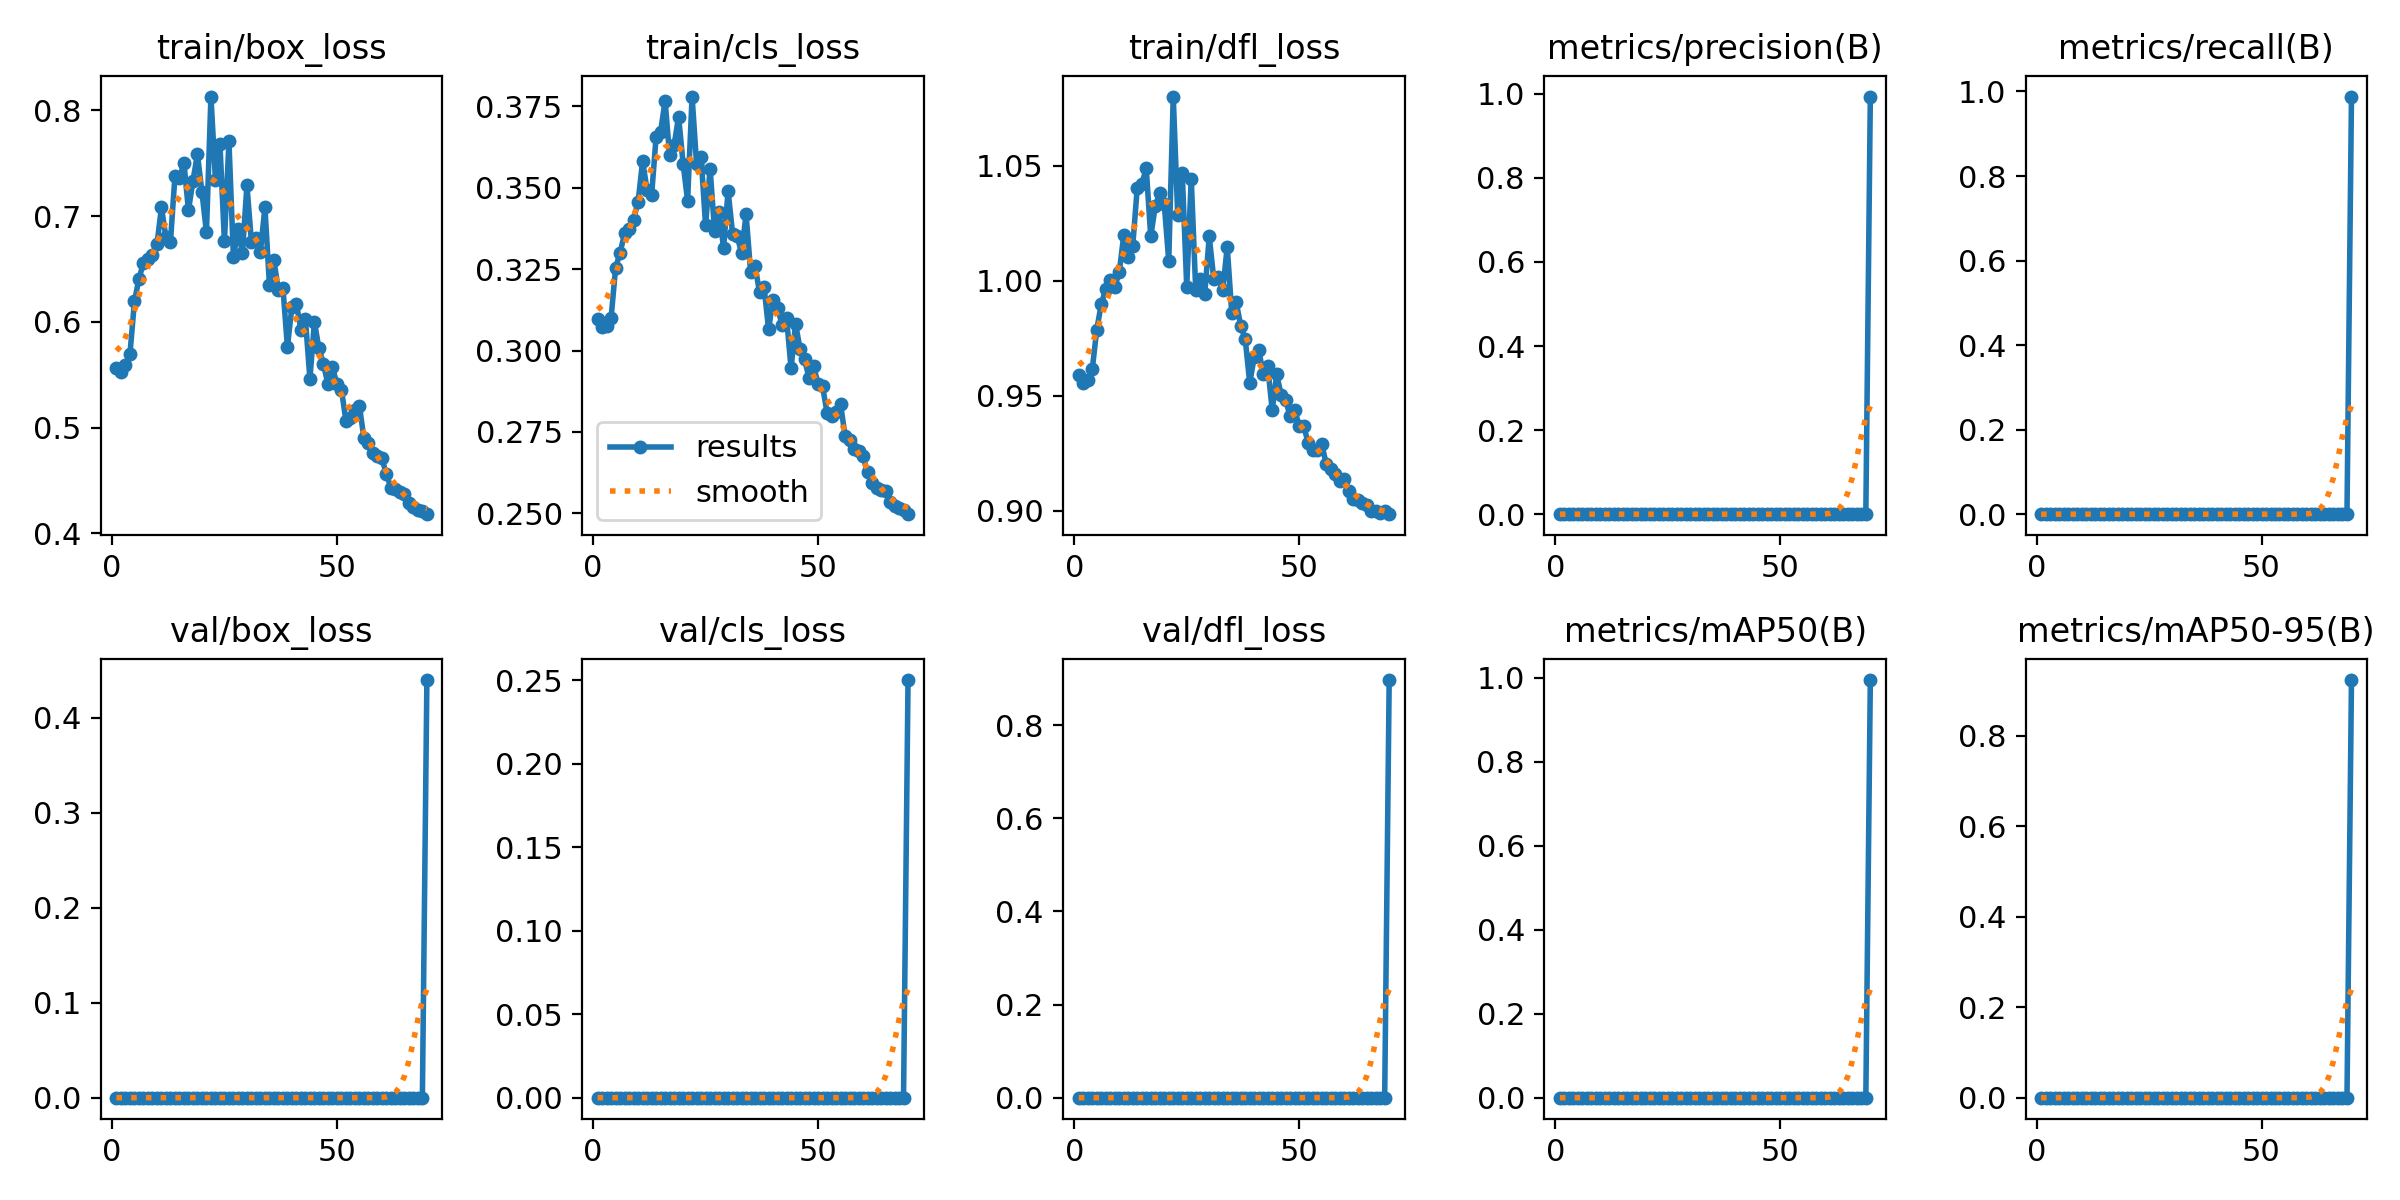

The table this chart was drawn from, first rows:
epoch, time, train/box_loss, train/cls_loss, train/dfl_loss, metrics/precision(B), metrics/recall(B), metrics/mAP50(B), metrics/mAP50-95(B), val/box_loss, val/cls_loss, val/dfl_loss, lr/pg0, lr/pg1, lr/pg2
1, 11.55, 0.5567, 0.3098, 0.9592, 0, 0, 0, 0, 0, 0, 0, 0.09014, 3.46154e-05, 3.46154e-05
2, 21.31, 0.5525, 0.3072, 0.9554, 0, 0, 0, 0, 0, 0, 0, 0.08018, 6.86308e-05, 6.86308e-05
3, 30.66, 0.5594, 0.3077, 0.9568, 0, 0, 0, 0, 0, 0, 0, 0.07021, 0.0001017, 0.0001017
4, 40.05, 0.5697, 0.3101, 0.9615, 0, 0, 0, 0, 0, 0, 0, 0.06024, 0.0001337, 0.0001337
5, 49.19, 0.6195, 0.3254, 0.9788, 0, 0, 0, 0, 0, 0, 0, 0.05027, 0.0001647, 0.0001647
6, 58.24, 0.6408, 0.3301, 0.9898, 0, 0, 0, 0, 0, 0, 0, 0.0403, 0.0001948, 0.0001948
7, 67.32, 0.6558, 0.336, 0.9963, 0, 0, 0, 0, 0, 0, 0, 0.03033, 0.0002239, 0.0002239
8, 76.24, 0.6594, 0.3375, 1, 0, 0, 0, 0, 0, 0, 0, 0.02036, 0.0002519, 0.0002519
9, 85.12, 0.6632, 0.3402, 0.9973, 0, 0, 0, 0, 0, 0, 0, 0.01039, 0.000279, 0.000279
10, 93.97, 0.6732, 0.3457, 1.004, 0, 0, 0, 0, 0, 0, 0, 0.000415, 0.0003051, 0.0003051
11, 102.8, 0.7083, 0.3582, 1.02, 0, 0, 0, 0, 0, 0, 0, 0.0003005, 0.0003005, 0.0003005
12, 111.6, 0.6798, 0.3493, 1.01, 0, 0, 0, 0, 0, 0, 0, 0.0002956, 0.0002956, 0.0002956
13, 120.3, 0.6759, 0.3477, 1.015, 0, 0, 0, 0, 0, 0, 0, 0.0002906, 0.0002906, 0.0002906
14, 129.1, 0.7379, 0.3657, 1.04, 0, 0, 0, 0, 0, 0, 0, 0.0002856, 0.0002856, 0.0002856
15, 137.9, 0.7359, 0.3673, 1.042, 0, 0, 0, 0, 0, 0, 0, 0.0002807, 0.0002807, 0.0002807
16, 146.7, 0.7506, 0.3767, 1.049, 0, 0, 0, 0, 0, 0, 0, 0.0002758, 0.0002758, 0.0002758
17, 155.4, 0.7054, 0.36, 1.019, 0, 0, 0, 0, 0, 0, 0, 0.0002708, 0.0002708, 0.0002708
18, 164.2, 0.7333, 0.3631, 1.032, 0, 0, 0, 0, 0, 0, 0, 0.0002658, 0.0002658, 0.0002658
19, 173.1, 0.7585, 0.3719, 1.038, 0, 0, 0, 0, 0, 0, 0, 0.0002609, 0.0002609, 0.0002609
20, 181.9, 0.7228, 0.3575, 1.033, 0, 0, 0, 0, 0, 0, 0, 0.000256, 0.000256, 0.000256
21, 190.7, 0.6847, 0.3461, 1.009, 0, 0, 0, 0, 0, 0, 0, 0.000251, 0.000251, 0.000251
22, 199.4, 0.8131, 0.378, 1.08, 0, 0, 0, 0, 0, 0, 0, 0.000246, 0.000246, 0.000246
23, 208.3, 0.7345, 0.3573, 1.028, 0, 0, 0, 0, 0, 0, 0, 0.0002411, 0.0002411, 0.0002411
24, 217, 0.7682, 0.3595, 1.047, 0, 0, 0, 0, 0, 0, 0, 0.0002361, 0.0002361, 0.0002361
25, 225.8, 0.6762, 0.3385, 0.9973, 0, 0, 0, 0, 0, 0, 0, 0.0002312, 0.0002312, 0.0002312
26, 234.6, 0.7707, 0.3559, 1.044, 0, 0, 0, 0, 0, 0, 0, 0.0002262, 0.0002262, 0.0002262
27, 243.4, 0.6609, 0.3367, 0.9958, 0, 0, 0, 0, 0, 0, 0, 0.0002213, 0.0002213, 0.0002213
28, 252.2, 0.6876, 0.3425, 1.001, 0, 0, 0, 0, 0, 0, 0, 0.0002164, 0.0002164, 0.0002164
29, 260.9, 0.6653, 0.3315, 0.9942, 0, 0, 0, 0, 0, 0, 0, 0.0002114, 0.0002114, 0.0002114
30, 269.8, 0.7291, 0.349, 1.019, 0, 0, 0, 0, 0, 0, 0, 0.0002065, 0.0002065, 0.0002065
31, 278.5, 0.6755, 0.3359, 1.001, 0, 0, 0, 0, 0, 0, 0, 0.0002015, 0.0002015, 0.0002015
32, 287.3, 0.6789, 0.3353, 1.001, 0, 0, 0, 0, 0, 0, 0, 0.0001966, 0.0001966, 0.0001966
33, 296.1, 0.6665, 0.33, 0.9958, 0, 0, 0, 0, 0, 0, 0, 0.0001916, 0.0001916, 0.0001916
34, 304.9, 0.7085, 0.3419, 1.015, 0, 0, 0, 0, 0, 0, 0, 0.0001867, 0.0001867, 0.0001867
35, 313.7, 0.6351, 0.3243, 0.9861, 0, 0, 0, 0, 0, 0, 0, 0.0001817, 0.0001817, 0.0001817
36, 322.4, 0.6581, 0.326, 0.9906, 0, 0, 0, 0, 0, 0, 0, 0.0001767, 0.0001767, 0.0001767
37, 331.3, 0.63, 0.3178, 0.9804, 0, 0, 0, 0, 0, 0, 0, 0.0001718, 0.0001718, 0.0001718
38, 340.1, 0.6325, 0.3195, 0.9746, 0, 0, 0, 0, 0, 0, 0, 0.0001668, 0.0001668, 0.0001668
39, 348.9, 0.5764, 0.3066, 0.9556, 0, 0, 0, 0, 0, 0, 0, 0.0001619, 0.0001619, 0.0001619
40, 357.7, 0.6143, 0.3156, 0.9667, 0, 0, 0, 0, 0, 0, 0, 0.0001569, 0.0001569, 0.0001569
41, 366.5, 0.6174, 0.3132, 0.97, 0, 0, 0, 0, 0, 0, 0, 0.000152, 0.000152, 0.000152
42, 375.2, 0.5921, 0.308, 0.9594, 0, 0, 0, 0, 0, 0, 0, 0.000147, 0.000147, 0.000147
43, 384, 0.6026, 0.31, 0.9627, 0, 0, 0, 0, 0, 0, 0, 0.0001421, 0.0001421, 0.0001421
44, 392.9, 0.5462, 0.2945, 0.9437, 0, 0, 0, 0, 0, 0, 0, 0.0001371, 0.0001371, 0.0001371
45, 401.7, 0.5999, 0.3082, 0.9593, 0, 0, 0, 0, 0, 0, 0, 0.0001322, 0.0001322, 0.0001322
46, 410.5, 0.575, 0.3004, 0.9502, 0, 0, 0, 0, 0, 0, 0, 0.0001273, 0.0001273, 0.0001273
47, 419.3, 0.5604, 0.2973, 0.9479, 0, 0, 0, 0, 0, 0, 0, 0.0001223, 0.0001223, 0.0001223
48, 428.2, 0.5413, 0.2916, 0.9411, 0, 0, 0, 0, 0, 0, 0, 0.0001174, 0.0001174, 0.0001174
49, 437, 0.5572, 0.2953, 0.9439, 0, 0, 0, 0, 0, 0, 0, 0.0001124, 0.0001124, 0.0001124
50, 445.8, 0.5412, 0.2897, 0.9368, 0, 0, 0, 0, 0, 0, 0, 0.0001074, 0.0001074, 0.0001074
51, 454.6, 0.536, 0.289, 0.9369, 0, 0, 0, 0, 0, 0, 0, 0.0001025, 0.0001025, 0.0001025
52, 463.3, 0.5067, 0.2808, 0.9295, 0, 0, 0, 0, 0, 0, 0, 9.755e-05, 9.755e-05, 9.755e-05
53, 472.1, 0.5089, 0.28, 0.9266, 0, 0, 0, 0, 0, 0, 0, 9.26e-05, 9.26e-05, 9.26e-05
54, 480.8, 0.5167, 0.2812, 0.9266, 0, 0, 0, 0, 0, 0, 0, 8.765e-05, 8.765e-05, 8.765e-05
55, 489.6, 0.5208, 0.2835, 0.929, 0, 0, 0, 0, 0, 0, 0, 8.27e-05, 8.27e-05, 8.27e-05
56, 498.3, 0.4899, 0.2739, 0.9205, 0, 0, 0, 0, 0, 0, 0, 7.775e-05, 7.775e-05, 7.775e-05
57, 507.1, 0.4852, 0.2724, 0.9181, 0, 0, 0, 0, 0, 0, 0, 7.28e-05, 7.28e-05, 7.28e-05
58, 515.9, 0.4757, 0.2698, 0.916, 0, 0, 0, 0, 0, 0, 0, 6.785e-05, 6.785e-05, 6.785e-05
59, 524.6, 0.4733, 0.2692, 0.9129, 0, 0, 0, 0, 0, 0, 0, 6.29e-05, 6.29e-05, 6.29e-05
60, 533.5, 0.471, 0.2675, 0.9138, 0, 0, 0, 0, 0, 0, 0, 5.795e-05, 5.795e-05, 5.795e-05
... 10 more rows
